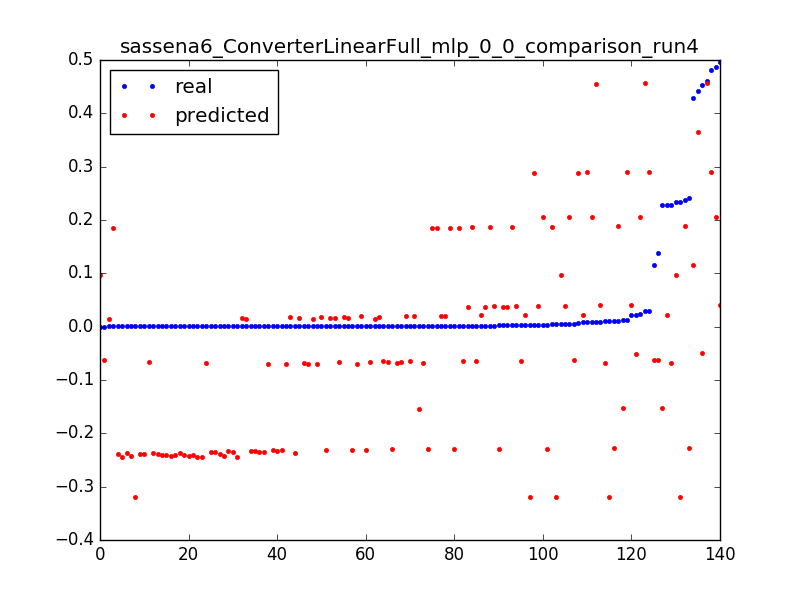

Source data for this figure (header and first rows):
0.22805292212475248, -0.152662727946, 0.0031847133757961785
0.01176, -0.1531, 0.006369
0.001193, -0.1535, 0.009554
1.3112518521432411e-05, 0.09741, 0.003185
0.2333, 0.09701, 0.006369
0.004773, 0.0966, 0.009554
1.3112518521432411e-05, -0.06185, 0.003185
0.1162, -0.06226, 0.006369
0.1387, -0.06267, 0.009554
0.005901, -0.06307, 0.01274
0.003042, -0.06348, 0.01592
0.001914, -0.06389, 0.01911
0.001639, -0.06429, 0.02229
0.00118, -0.0647, 0.02548
0.001049, -0.06511, 0.02866
0.001115, -0.06551, 0.03185
0.0009834, -0.06592, 0.03503
0.0008654, -0.06633, 0.03822
0.001075, -0.06673, 0.0414
0.0005901, -0.06714, 0.04459
0.001206, -0.06755, 0.04777
0.0007868, -0.06795, 0.05096
0.0006425, -0.06836, 0.05414
0.001088, -0.06877, 0.05732
0.0007999, -0.06917, 0.06051
0.0007081, -0.06958, 0.06369
0.0009179, -0.06999, 0.06688
0.0007605, -0.07039, 0.07006
0.0007868, -0.0708, 0.07325
0.2368, 0.1882, 0.003185
0.01111, 0.1878, 0.006369
0.004393, 0.1874, 0.009554
0.002623, 0.187, 0.01274
0.002072, 0.1866, 0.01592
0.001757, 0.1862, 0.01911
0.001613, 0.1858, 0.02229
0.001403, 0.1854, 0.02548
0.001272, 0.185, 0.02866
0.001272, 0.1846, 0.03185
0.0004196, 0.1842, 0.03503
0.4294, 0.1155, 0.003185
0.441, 0.3656, 0.003185
0.4866, 0.2063, 0.003185
0.024, 0.2059, 0.006369
0.008222, 0.2055, 0.009554
0.005219, 0.2051, 0.01274
0.003776, 0.2047, 0.01592
0.4601, 0.4564, 0.003185
0.02856, 0.456, 0.006369
0.008392, 0.4556, 0.009554
0.2333, -0.3185, 0.003185
0.01049, -0.3189, 0.006369
0.004734, -0.3193, 0.009554
0.00316, -0.3197, 0.01274
0.0005507, -0.3201, 0.01592
0.229, -0.06839, 0.003185
0.01036, -0.0688, 0.006369
0.2404, -0.2277, 0.003185
0.01091, -0.2281, 0.006369
0.003934, -0.2285, 0.009554
0.002229, -0.2289, 0.01274
... 80 more rows
